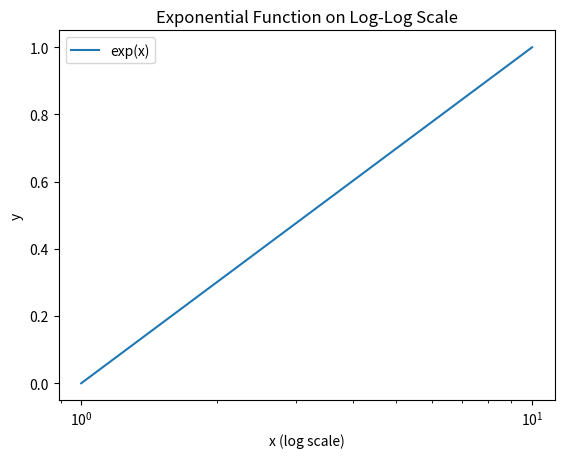

Here is the Python script that generated this plot:

"""
Created on Thu May 16 14:09:37 2024

[redacted]
"""

import matplotlib.pyplot as plt
import numpy as np

# Generate some data
x = np.linspace(1, 10, 100)
y = np.log10(x)

# Create a figure and an axes
fig, ax = plt.subplots()

# Plot the data
ax.plot(x, y, label='exp(x)')

# Set the scale of the x and y axes to logarithmic
ax.set_xscale('log', base=10)


# Add labels, title, and legend
ax.set_xlabel('x (log scale)')
ax.set_ylabel('y')
ax.set_title('Exponential Function on Log-Log Scale')
ax.legend()

# Show the plot
plt.show()
